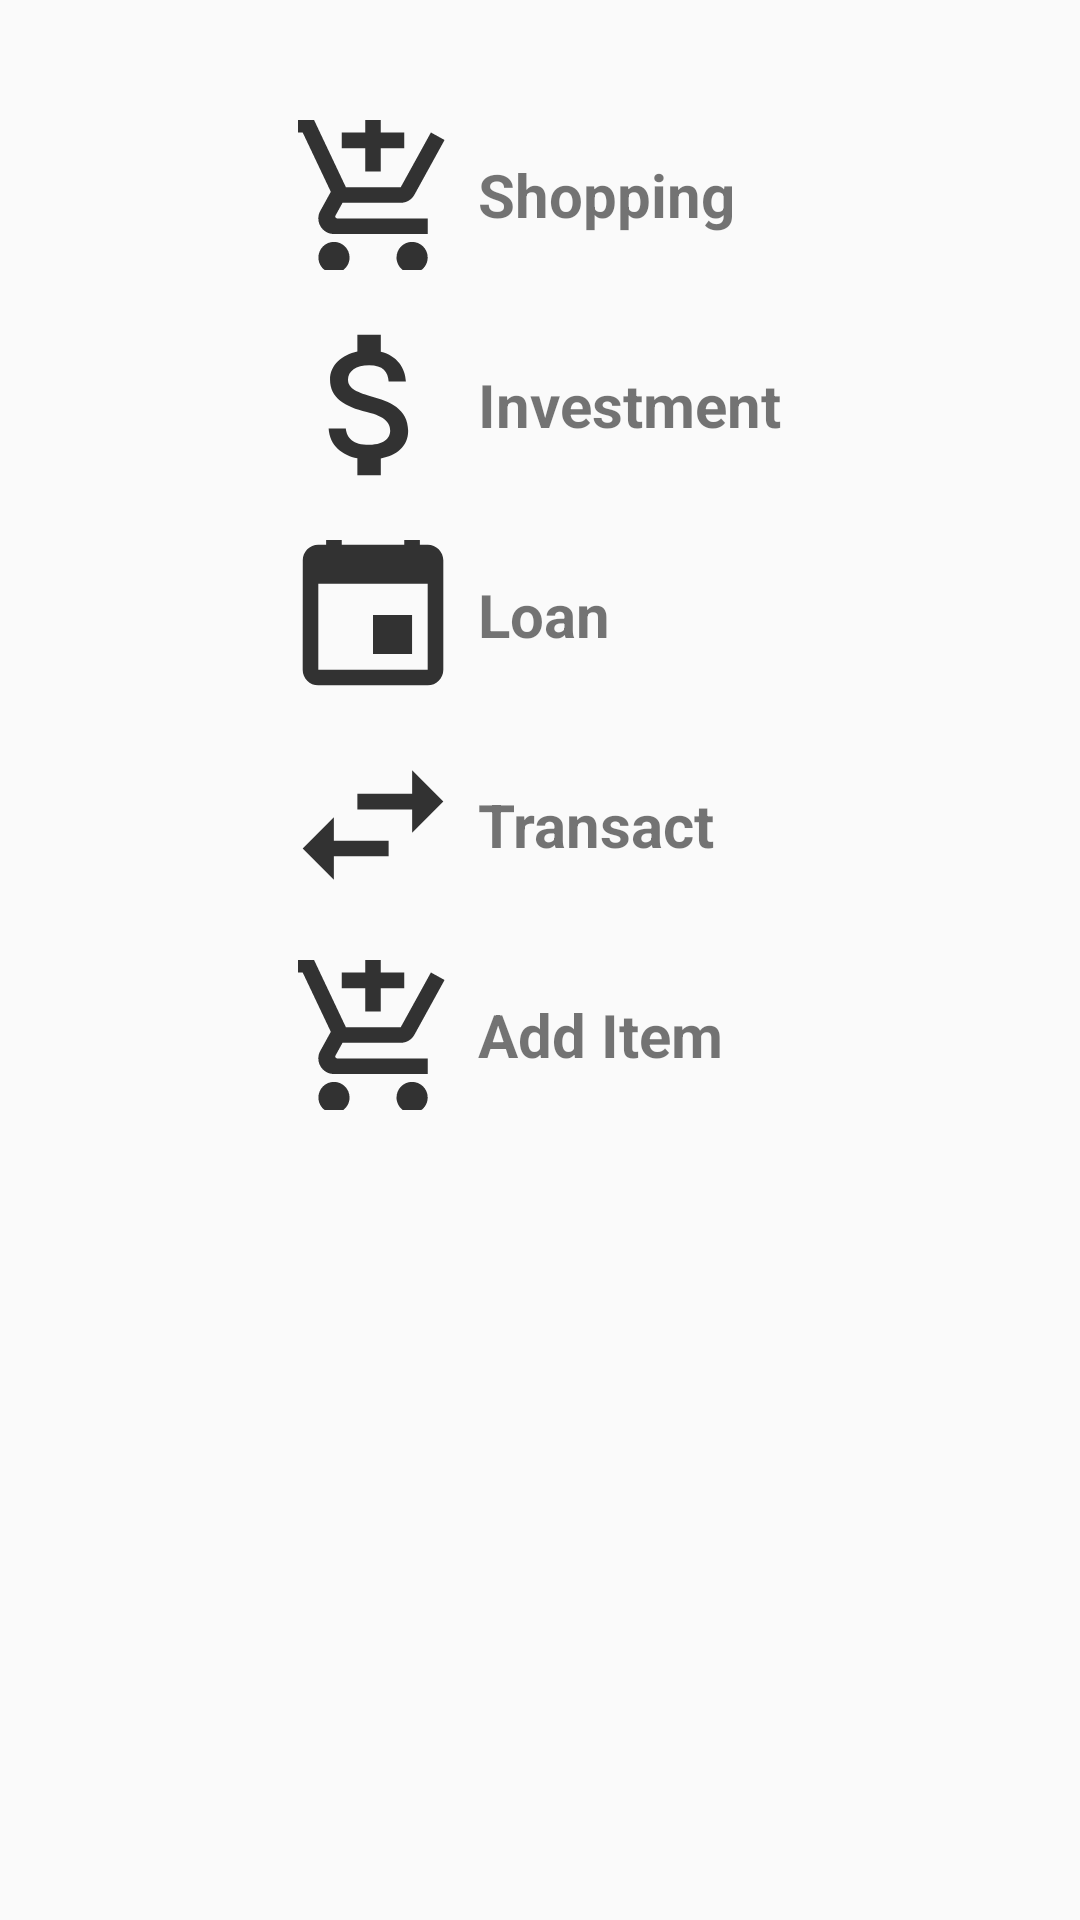

The Android layout XML behind this screen, and the referenced resources:
<!-- AndroidManifest.xml: application theme Theme.XerCash10 -->
<!-- res/layout/dialog_add_transaction.xml -->
<?xml version="1.0" encoding="utf-8"?>
<RelativeLayout xmlns:android="http://schemas.android.com/apk/res/android"
    android:layout_width="match_parent"
    android:layout_height="match_parent"
    android:orientation="vertical"
    android:padding="30dp">

    <RelativeLayout
        android:layout_width="wrap_content"
        android:layout_height="wrap_content"
        android:layout_centerHorizontal="true">

        <RelativeLayout
            android:id="@+id/shoppingRelLayout"
            android:layout_width="wrap_content"
            android:layout_height="wrap_content"
            android:layout_marginTop="10dp">

            <ImageView
                android:id="@+id/shoppingImage"
                android:layout_width="50dp"
                android:layout_height="50dp"
                android:src="@drawable/ic_cart" />

            <TextView
                android:layout_width="wrap_content"
                android:layout_height="wrap_content"
                android:layout_centerVertical="true"
                android:layout_marginLeft="10dp"
                android:layout_toRightOf="@+id/shoppingImage"
                android:text="Shopping"
                android:textSize="20dp"
                android:textStyle="bold" />
        </RelativeLayout>

        <RelativeLayout
            android:id="@+id/investmentRelLayout"
            android:layout_width="wrap_content"
            android:layout_height="wrap_content"
            android:layout_below="@+id/shoppingRelLayout"
            android:layout_marginTop="20dp">

            <ImageView
                android:id="@+id/investmentImage"
                android:layout_width="50dp"
                android:layout_height="50dp"
                android:src="@drawable/ic_investment2" />

            <TextView
                android:layout_width="wrap_content"
                android:layout_height="wrap_content"
                android:layout_centerVertical="true"
                android:layout_marginLeft="10dp"
                android:layout_toRightOf="@+id/investmentImage"
                android:text="Investment"
                android:textSize="20dp"
                android:textStyle="bold" />
        </RelativeLayout>

        <RelativeLayout
            android:id="@+id/loanRelLayout"
            android:layout_width="wrap_content"
            android:layout_height="wrap_content"
            android:layout_below="@+id/investmentRelLayout"
            android:layout_marginTop="20dp">

            <ImageView
                android:id="@+id/loanImage"
                android:layout_width="50dp"
                android:layout_height="50dp"
                android:src="@drawable/ic_loan" />

            <TextView
                android:layout_width="wrap_content"
                android:layout_height="wrap_content"
                android:layout_centerVertical="true"
                android:layout_marginLeft="10dp"
                android:layout_toRightOf="@+id/loanImage"
                android:text="Loan"
                android:textSize="20dp"
                android:textStyle="bold" />
        </RelativeLayout>

        <RelativeLayout
            android:id="@+id/sendrecvRelLayout"
            android:layout_width="wrap_content"
            android:layout_height="wrap_content"
            android:layout_below="@+id/loanRelLayout"
            android:layout_marginTop="20dp">

            <ImageView
                android:id="@+id/sendrecvImage"
                android:layout_width="50dp"
                android:layout_height="50dp"
                android:src="@drawable/ic_transaction1" />

            <TextView
                android:layout_width="wrap_content"
                android:layout_height="wrap_content"
                android:layout_centerVertical="true"
                android:layout_marginLeft="10dp"
                android:layout_toRightOf="@+id/sendrecvImage"
                android:text="Transact"
                android:textSize="20dp"
                android:textStyle="bold" />
        </RelativeLayout>

        <RelativeLayout
            android:id="@+id/addItemRelLayout"
            android:layout_width="wrap_content"
            android:layout_height="wrap_content"
            android:layout_below="@+id/sendrecvRelLayout"
            android:layout_marginTop="20dp">

            <ImageView
                android:id="@+id/itemImage"
                android:layout_width="50dp"
                android:layout_height="50dp"
                android:src="@drawable/ic_cart" />

            <TextView
                android:layout_width="wrap_content"
                android:layout_height="wrap_content"
                android:layout_centerVertical="true"
                android:layout_marginLeft="10dp"
                android:layout_toRightOf="@+id/itemImage"
                android:text="Add Item"
                android:textSize="20dp"
                android:textStyle="bold" />
        </RelativeLayout>
    </RelativeLayout>

</RelativeLayout>
<!-- resources referenced by this layout -->
<resources>
  <!-- drawable ic_cart (drawable-anydpi) -->
  <vector xmlns:android="http://schemas.android.com/apk/res/android"
      android:width="24dp"
      android:height="24dp"
      android:viewportWidth="24"
      android:viewportHeight="24"
      android:tint="#000000"
      android:alpha="0.8">
    <group android:scaleX="1.25"
        android:scaleY="1.25"
        android:translateX="-3"
        android:translateY="-3">
      <path
          android:fillColor="@android:color/white"
          android:pathData="M11,9h2L13,6h3L16,4h-3L13,1h-2v3L8,4v2h3v3zM7,18c-1.1,0 -1.99,0.9 -1.99,2S5.9,22 7,22s2,-0.9 2,-2 -0.9,-2 -2,-2zM17,18c-1.1,0 -1.99,0.9 -1.99,2s0.89,2 1.99,2 2,-0.9 2,-2 -0.9,-2 -2,-2zM7.17,14.75l0.03,-0.12 0.9,-1.63h7.45c0.75,0 1.41,-0.41 1.75,-1.03l3.86,-7.01L19.42,4h-0.01l-1.1,2 -2.76,5L8.53,11l-0.13,-0.27L6.16,6l-0.95,-2 -0.94,-2L1,2v2h2l3.6,7.59 -1.35,2.45c-0.16,0.28 -0.25,0.61 -0.25,0.96 0,1.1 0.9,2 2,2h12v-2L7.42,15c-0.13,0 -0.25,-0.11 -0.25,-0.25z"/>
    </group>
  </vector>
  <!-- drawable ic_investment2 (drawable-anydpi) -->
  <vector xmlns:android="http://schemas.android.com/apk/res/android"
      android:width="24dp"
      android:height="24dp"
      android:viewportWidth="24"
      android:viewportHeight="24"
      android:tint="#000000"
      android:alpha="0.8">
    <group android:scaleX="1.25"
        android:scaleY="1.25"
        android:translateX="-3"
        android:translateY="-3">
      <path
          android:fillColor="@android:color/white"
          android:pathData="M11.8,10.9c-2.27,-0.59 -3,-1.2 -3,-2.15 0,-1.09 1.01,-1.85 2.7,-1.85 1.78,0 2.44,0.85 2.5,2.1h2.21c-0.07,-1.72 -1.12,-3.3 -3.21,-3.81V3h-3v2.16c-1.94,0.42 -3.5,1.68 -3.5,3.61 0,2.31 1.91,3.46 4.7,4.13 2.5,0.6 3,1.48 3,2.41 0,0.69 -0.49,1.79 -2.7,1.79 -2.06,0 -2.87,-0.92 -2.98,-2.1h-2.2c0.12,2.19 1.76,3.42 3.68,3.83V21h3v-2.15c1.95,-0.37 3.5,-1.5 3.5,-3.55 0,-2.84 -2.43,-3.81 -4.7,-4.4z"/>
    </group>
  </vector>
  <!-- drawable ic_loan (drawable-anydpi) -->
  <vector xmlns:android="http://schemas.android.com/apk/res/android"
      android:width="24dp"
      android:height="24dp"
      android:viewportWidth="24"
      android:viewportHeight="24"
      android:tint="#000000"
      android:alpha="0.8">
    <group android:scaleX="1.25"
        android:scaleY="1.25"
        android:translateX="-3"
        android:translateY="-3">
      <path
          android:fillColor="@android:color/white"
          android:pathData="M17,12h-5v5h5v-5zM16,1v2L8,3L8,1L6,1v2L5,3c-1.11,0 -1.99,0.9 -1.99,2L3,19c0,1.1 0.89,2 2,2h14c1.1,0 2,-0.9 2,-2L21,5c0,-1.1 -0.9,-2 -2,-2h-1L18,1h-2zM19,19L5,19L5,8h14v11z"/>
    </group>
  </vector>
  <!-- drawable ic_transaction1 (drawable-anydpi) -->
  <vector xmlns:android="http://schemas.android.com/apk/res/android"
      android:width="24dp"
      android:height="24dp"
      android:viewportWidth="24"
      android:viewportHeight="24"
      android:tint="#000000"
      android:alpha="0.8">
    <group android:scaleX="1.25"
        android:scaleY="1.25"
        android:translateX="-3"
        android:translateY="-3">
      <path
          android:fillColor="@android:color/white"
          android:pathData="M6.99,11L3,15l3.99,4v-3H14v-2H6.99v-3zM21,9l-3.99,-4v3H10v2h7.01v3L21,9z"/>
    </group>
  </vector>
  <style name="Theme.XerCash10" parent="Theme.AppCompat.Light.DarkActionBar">
          
          <item name="colorPrimary">@color/purple_500</item>
          <item name="colorPrimaryDark">@color/purple_700</item>
          <item name="colorAccent">@color/teal_200</item>
          
      </style>
  <color name="purple_500">#FF6200EE</color>
  <color name="purple_700">#FF3700B3</color>
  <color name="teal_200">#FF03DAC5</color>
</resources>
